Run: headless pygame with SDL's dummy video driver; simulated clock (each Clock.tick advances the game by its frame time, no real sleeping); random seed 0; keys injected as events and as key.get_pressed() state; mouse plan: one left click at the window centre at the start of phase 2, then a move to the lower-right quarter at the start of phase 3.
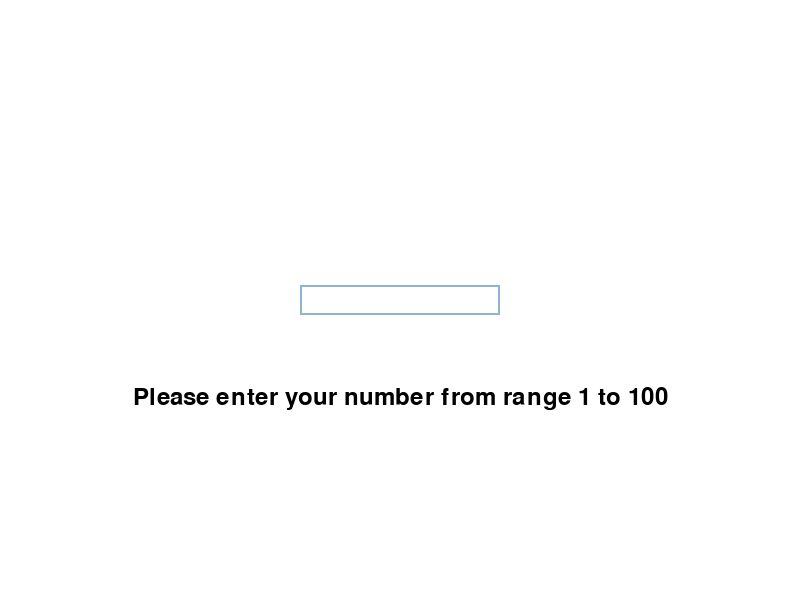
Frame 1 of 4 · flips 1–60 · no input
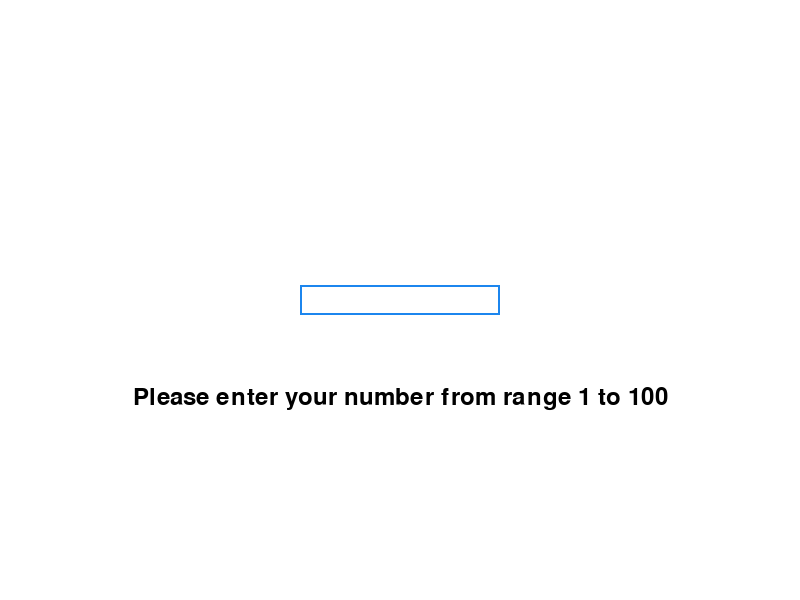
Frame 2 of 4 · flips 61–180 · clicked the window centre · tapped SPACE, RETURN · held RIGHT (→), D
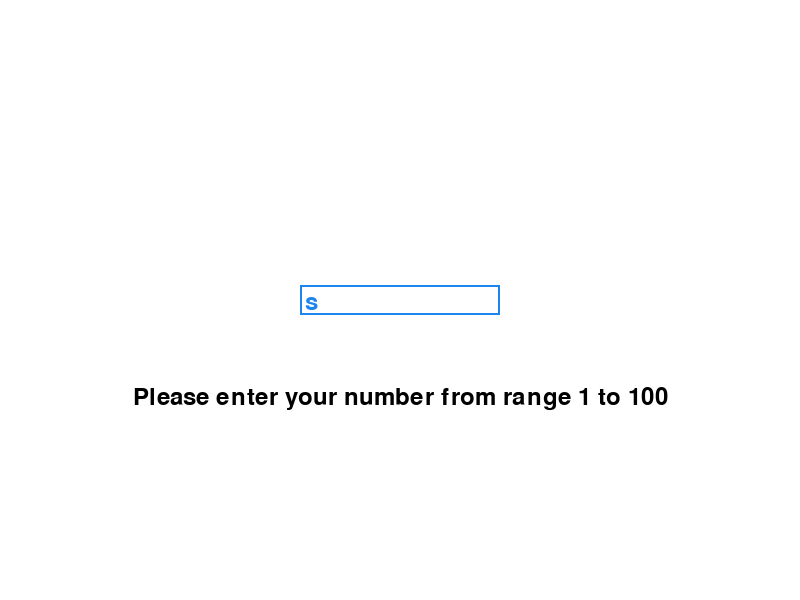
Frame 3 of 4 · flips 181–300 · moved the mouse to the lower-right quarter · held DOWN (↓), S
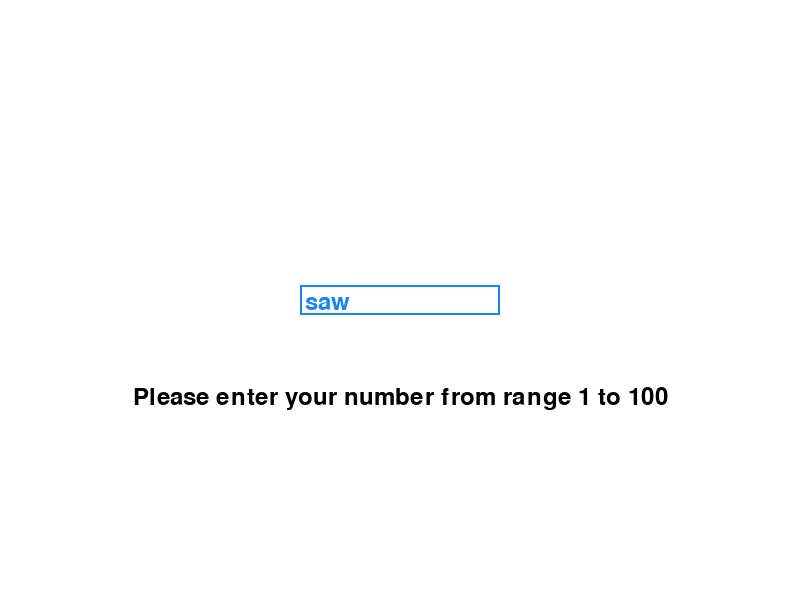
Frame 4 of 4 · flips 301–420 · held LEFT (←), A, UP (↑), W

The pygame program that drew these frames:

import pygame
import sys
import random

pygame.init()

width, height = 800, 600
screen = pygame.display.set_mode((width, height))
pygame.display.set_caption("Number Guessing Game")

white = (255, 255, 255)
black = (0, 0, 0)

font = pygame.font.Font(None, 36)
message_font = pygame.font.Font(None, 36)

target_number = random.randint(1, 100)
attempts = 0

input_box = pygame.Rect(width // 2 - 100, height // 2 - 15, 200, 30)
color_inactive = pygame.Color('lightskyblue3')
color_active = pygame.Color('dodgerblue2')
color = color_inactive
active = False
text = ''

message_text_line = "Please enter your number from range 1 to 100"
message_render_line = message_font.render(message_text_line, True, black)

while True:
    screen.fill(white)

    for event in pygame.event.get():
        if event.type == pygame.QUIT:
            pygame.quit()
            sys.exit()

        if event.type == pygame.MOUSEBUTTONDOWN:
            if input_box.collidepoint(event.pos):
                active = not active
            else:
                active = False
            color = color_active if active else color_inactive

        if event.type == pygame.KEYDOWN:
            if active:
                if event.key == pygame.K_RETURN:
                    try:
                        user_guess = int(text)
                        attempts += 1

                        message_text_line = " "
                        message_render_line = message_font.render(message_text_line, True, black)

                        if user_guess == target_number:
                            print("Congratulations! You guessed the number.")
                            pygame.quit()
                            sys.exit()
                        elif user_guess < target_number:
                            hint_text = "The number is greater. Attempts left: {}".format(10 - attempts)
                        else:
                            hint_text = "The number is smaller. Attempts left: {}".format(10 - attempts)

                    except ValueError:
                        hint_text = "Invalid input. Please enter a valid number. Attempts left: {}".format(10 - attempts)

                    if attempts == 10:
                        print(f"Sorry! You've used all your attempts. The correct number was {target_number}. Better luck next time!")
                        pygame.quit()
                        sys.exit()                  

                    text = ''
                elif event.key == pygame.K_BACKSPACE:
                    text = text[:-1]
                else:
                    text += event.unicode

    screen.blit(message_render_line, (width // 0.5 - message_render_line.get_width() // 2, input_box.y + 100))                 

    txt_surface = font.render(text, True, color)
    width = max(200, txt_surface.get_width() + 10)
    input_box.w = width
    screen.blit(txt_surface, (input_box.x + 5, input_box.y + 5))
    pygame.draw.rect(screen, color, input_box, 2)

    if attempts > 0:
        hint_render = font.render(hint_text, True, black)
        screen.blit(hint_render, (screen.get_width() // 2 - hint_render.get_width() // 2, height // 2 + 30))

    pygame.display.flip()
